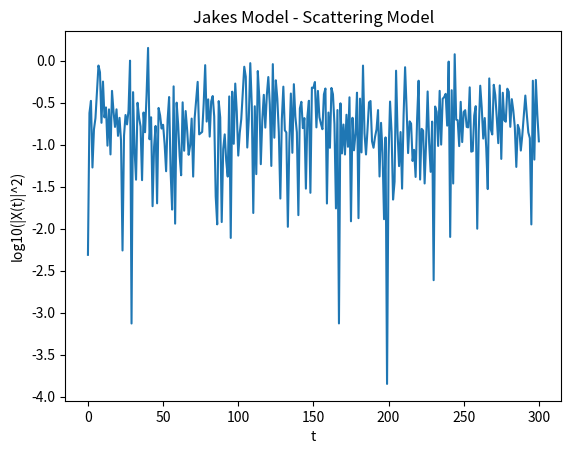

Generate this figure with matplotlib:
import math
import matplotlib.pyplot as plt
import random


PI = math.pi
SCALE = 301
# 난수 생성
randomDict = []
i=0
while i < 2*PI*100:
    randomDict.append(i/100)
    i += 1


def calcAlphaN():
    return random.choice(randomDict)


def calcAN():
    return random.choice(randomDict)


def calcBN():
    return random.choice(randomDict)


def calcFd(v, Fc):
    return v / (1/Fc)


def calcRealPart(Fd, Alpha, t, An): # cos(2*pi*Fd*cos(Alpha*t)+An)
    return math.cos((2 * PI * Fd * math.cos(Alpha * t)) + An)


def calcImaginaryPart(Fd, Alpha, t, Bn): # sin(2*pi*Fd*cos(Alpha*t)+An)
    return math.sin((2 * PI * Fd * math.cos(Alpha * t)) + Bn)


def main():
    # 초기 설정
    t = [ x for x in range(SCALE) ]

    v = 60
    Fc = 3500 * (10**6)
    N0 = 16 # 16개의 파형

    Fd = calcFd(v, Fc)
    N = (4 * N0) + 2


    # Xr(t) 와 Xi(t)를 각 시간에 대한 값을 계산
    Xr = [ 0 for x in range(len(t)) ]
    Xi = [ 0 for x in range(len(t)) ]

    for i in t:
        for n in range(1, N0+1):
            Alpha = calcAlphaN()
            An = calcAN()
            Bn = calcBN()

            real = calcRealPart(Fd, Alpha, i, An)
            imagine = calcImaginaryPart(Fd, Alpha, i, Bn)

            # 해당 시간에 각각의 펄스 값을 누적
            Xr[i] += real
            Xi[i] += imagine
            pass

        # 마지막 루트 1/N 곱해줌
        Altitude = 1 / math.sqrt(N)
        Xr[i] *= Altitude
        Xi[i] *= Altitude
        pass


    # |X(t)| 계산
    X = []
    for i in t:
        X.append(math.sqrt( math.pow(Xr[i], 2) + math.pow(Xi[i], 2) ))


    # |X(t)|^2 계산
    X2 = [ X[i]*X[i] for i in range(len(X)) ]


    # X2 로그 스케일로 변환
    Xlog = [ math.log10(X2[i]) for i in range(len(X2)) ]


    # 그래프 그리기 | x축: t , y축: log10(X2)
    plt.plot(t, Xlog)
    plt.xlabel('t')
    plt.ylabel('log10(|X(t)|^2)')
    plt.title('Jakes Model - Scattering Model')
    plt.show()


if __name__ == "__main__":
    main()